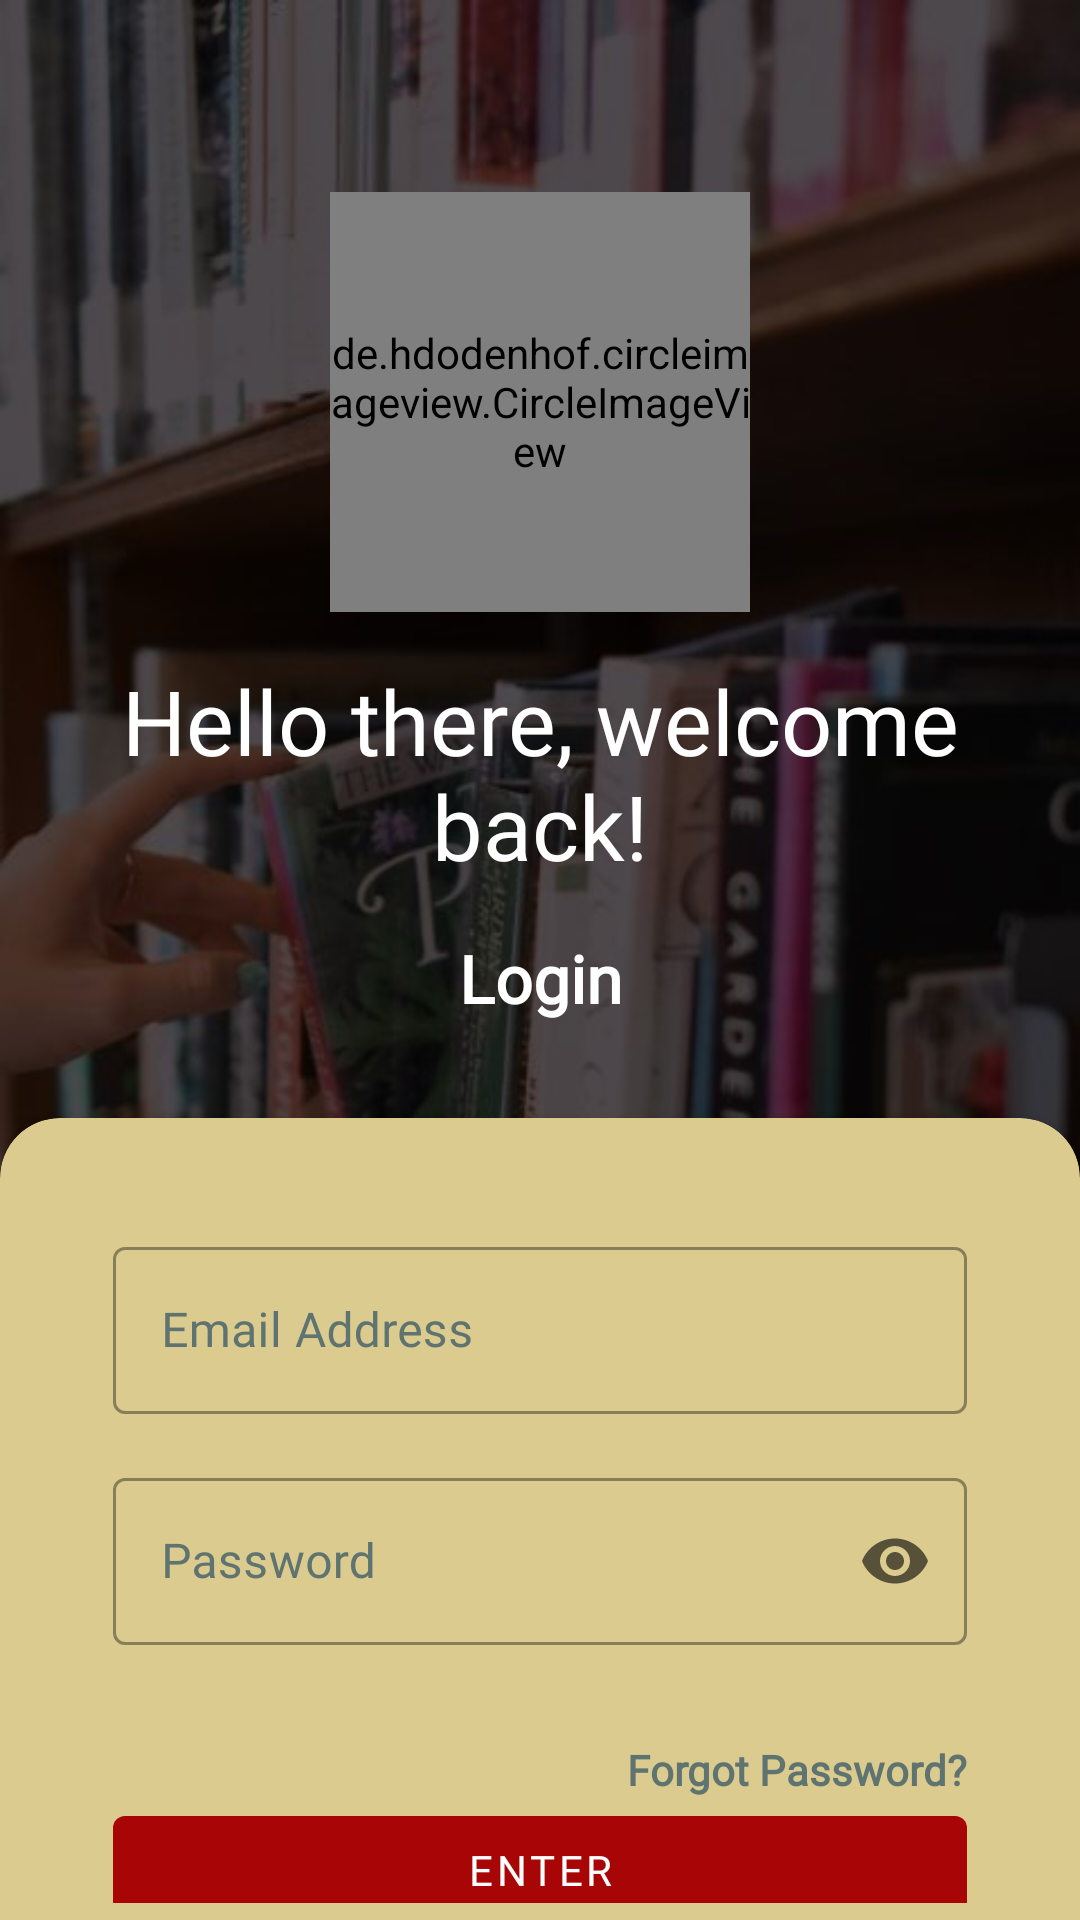

The Android layout XML behind this screen, and the referenced resources:
<!-- AndroidManifest.xml: application theme Theme.LibraryNILAM -->
<!-- res/layout/activity_login.xml -->
<?xml version="1.0" encoding="utf-8"?>
<androidx.constraintlayout.widget.ConstraintLayout xmlns:android="http://schemas.android.com/apk/res/android"
    xmlns:app="http://schemas.android.com/apk/res-auto"
    xmlns:tools="http://schemas.android.com/tools"
    android:layout_width="match_parent"
    android:layout_height="match_parent"
    android:background="@drawable/bg_two"
    tools:context=".view.authentication.LoginActivity">

    <de.hdodenhof.circleimageview.CircleImageView
        android:id="@+id/circleImageView"
        android:layout_width="140dp"
        android:layout_height="140dp"
        android:layout_marginStart="24dp"
        android:layout_marginTop="64dp"
        android:layout_marginEnd="24dp"
        android:src="@drawable/logo"
        app:layout_constraintEnd_toEndOf="parent"
        app:layout_constraintStart_toStartOf="parent"
        app:layout_constraintTop_toTopOf="parent" />

    <TextView
        android:id="@+id/text1_login"
        android:layout_width="0dp"
        android:layout_height="wrap_content"
        android:layout_marginStart="32dp"
        android:layout_marginTop="16dp"
        android:layout_marginEnd="32dp"
        android:fontFamily="@font/fira_sans_medium"
        android:text="Hello there, welcome back!"
        android:textAlignment="center"
        android:textColor="#FFFFFF"
        android:textSize="30sp"
        android:transitionName="text1_tran"
        app:layout_constraintEnd_toEndOf="parent"
        app:layout_constraintStart_toStartOf="parent"
        app:layout_constraintTop_toBottomOf="@+id/circleImageView" />

    <TextView
        android:id="@+id/text2_login"
        android:layout_width="wrap_content"
        android:layout_height="wrap_content"
        android:layout_marginTop="16dp"
        android:fontFamily="@font/fira_sans_semibold"
        android:text="Login"
        android:textColor="#FFFFFF"
        android:textSize="22sp"
        android:textStyle="bold"
        android:transitionName="text2_tran"
        app:layout_constraintEnd_toEndOf="parent"
        app:layout_constraintStart_toStartOf="parent"
        app:layout_constraintTop_toBottomOf="@+id/text1_login" />

    <com.google.android.material.card.MaterialCardView
        android:id="@+id/materialCardView"
        style="@style/LoginCardView"
        android:layout_width="0dp"
        android:layout_height="0dp"
        android:layout_marginTop="32dp"
        app:cardBackgroundColor="@color/champagne"
        app:layout_constraintBottom_toBottomOf="parent"
        app:layout_constraintEnd_toEndOf="parent"
        app:layout_constraintStart_toStartOf="parent"
        app:layout_constraintTop_toBottomOf="@+id/text2_login">

        <androidx.constraintlayout.widget.ConstraintLayout
            android:layout_width="match_parent"
            android:layout_height="wrap_content">

            <LinearLayout
                android:id="@+id/login_layout"
                android:layout_width="0dp"
                android:layout_height="wrap_content"
                android:layout_marginStart="32dp"
                android:layout_marginTop="32dp"
                android:layout_marginEnd="32dp"
                android:orientation="vertical"
                app:layout_constraintEnd_toEndOf="parent"
                app:layout_constraintStart_toStartOf="parent"
                app:layout_constraintTop_toTopOf="parent">

                <com.google.android.material.textfield.TextInputLayout
                    android:id="@+id/textInputLayout"
                    style="@style/Widget.MaterialComponents.TextInputLayout.OutlinedBox"
                    android:layout_width="match_parent"
                    android:layout_height="wrap_content"
                    app:endIconMode="clear_text"
                    android:textColorHint="@color/xanadu">

                    <com.google.android.material.textfield.TextInputEditText
                        android:id="@+id/et_login_email"
                        android:layout_width="match_parent"
                        android:layout_height="match_parent"
                        android:fontFamily="@font/fira_sans_medium"
                        android:hint="Email Address"
                        android:inputType="textEmailAddress"
                        android:textColor="@color/gunmetal" />
                </com.google.android.material.textfield.TextInputLayout>

                <com.google.android.material.textfield.TextInputLayout
                    android:id="@+id/textInputLayout2"
                    style="@style/Widget.MaterialComponents.TextInputLayout.OutlinedBox"
                    android:layout_width="match_parent"
                    android:layout_height="wrap_content"
                    android:layout_marginTop="16dp"
                    app:endIconMode="password_toggle"
                    android:textColorHint="@color/xanadu">

                    <com.google.android.material.textfield.TextInputEditText
                        android:id="@+id/et_login_password"
                        android:layout_width="match_parent"
                        android:layout_height="match_parent"
                        android:fontFamily="@font/fira_sans_medium"
                        android:hint="Password"
                        android:inputType="textPassword"
                        android:textColor="@color/gunmetal" />
                </com.google.android.material.textfield.TextInputLayout>
            </LinearLayout>

            <LinearLayout
                android:layout_width="0dp"
                android:layout_height="wrap_content"
                android:layout_marginStart="32dp"
                android:layout_marginTop="32dp"
                android:layout_marginEnd="32dp"
                android:orientation="vertical"
                app:layout_constraintEnd_toEndOf="parent"
                app:layout_constraintStart_toStartOf="parent"
                app:layout_constraintTop_toBottomOf="@+id/login_layout">

                <androidx.appcompat.widget.AppCompatTextView
                    android:id="@+id/btn_forgot_password"
                    android:layout_width="wrap_content"
                    android:layout_height="wrap_content"
                    android:layout_gravity="end"
                    android:fontFamily="@font/fira_sans_medium"
                    android:text="Forgot Password?"
                    android:textColor="@color/xanadu"
                    android:textStyle="bold" />

                <com.google.android.material.button.MaterialButton
                    android:id="@+id/btn_login"
                    android:layout_width="match_parent"
                    android:layout_height="wrap_content"
                    android:fontFamily="@font/fira_sans_medium"
                    android:text="Enter"
                    android:textColor="@color/white" />

                <LinearLayout
                    android:layout_width="wrap_content"
                    android:layout_height="match_parent"
                    android:layout_gravity="center"
                    android:orientation="horizontal">

                    <androidx.appcompat.widget.AppCompatTextView
                        android:layout_width="wrap_content"
                        android:layout_height="wrap_content"
                        android:layout_gravity="center"
                        android:fontFamily="@font/fira_sans_medium"
                        android:text="No account yet?"
                        android:textColor="@color/xanadu" />

                    <androidx.appcompat.widget.AppCompatTextView
                        android:id="@+id/btn_register_page"
                        android:layout_width="wrap_content"
                        android:layout_height="wrap_content"
                        android:layout_gravity="center"
                        android:layout_marginStart="8dp"
                        android:fontFamily="@font/fira_sans_semibold"
                        android:text="Register here!"
                        android:textColor="@color/xanadu" />
                </LinearLayout>

            </LinearLayout>
        </androidx.constraintlayout.widget.ConstraintLayout>
    </com.google.android.material.card.MaterialCardView>

</androidx.constraintlayout.widget.ConstraintLayout>
<!-- resources referenced by this layout -->
<resources>
  <color name="champagne">#DBCB8F</color>
  <color name="gunmetal">#253237</color>
  <color name="white">#FFFFFFFF</color>
  <color name="xanadu">#5f7470</color>
  <!-- drawable bg_two: jpeg bitmap (drawable-v24, 47524 bytes) -->
  <!-- drawable logo: png bitmap (drawable, 70762 bytes) -->
  <style name="LoginCardView" parent="@style/Widget.MaterialComponents.CardView">
          <item name="shapeAppearanceOverlay">@style/MaterialCardView_login</item>
      </style>
  <style name="Theme.LibraryNILAM" parent="Theme.MaterialComponents.DayNight.NoActionBar">
          
          <item name="colorPrimary">@color/maroon_main</item>
          <item name="colorPrimaryVariant">@color/champagne</item>
          <item name="colorOnPrimary">@color/gunmetal</item>
          
          <item name="colorSecondary">@color/cadet</item>
          <item name="colorSecondaryVariant">@color/peter_blue</item>
          <item name="colorOnSecondary">@color/gunmetal</item>
          
          <item name="android:statusBarColor" tools:targetApi="l">?attr/colorPrimaryVariant</item>
          
      </style>
  <style name="MaterialCardView_login" parent="">
          <item name="cornerFamily">rounded</item>
          <item name="cornerSizeTopRight">20dp</item>
          <item name="cornerSizeTopLeft">20dp</item>
          <item name="cornerSizeBottomRight">0dp</item>
          <item name="cornerSizeBottomLeft">0dp</item>
      </style>
  <color name="maroon_main">#A80606</color>
  <color name="cadet">#5c6b73</color>
  <color name="peter_blue">#9db4c0</color>
</resources>
